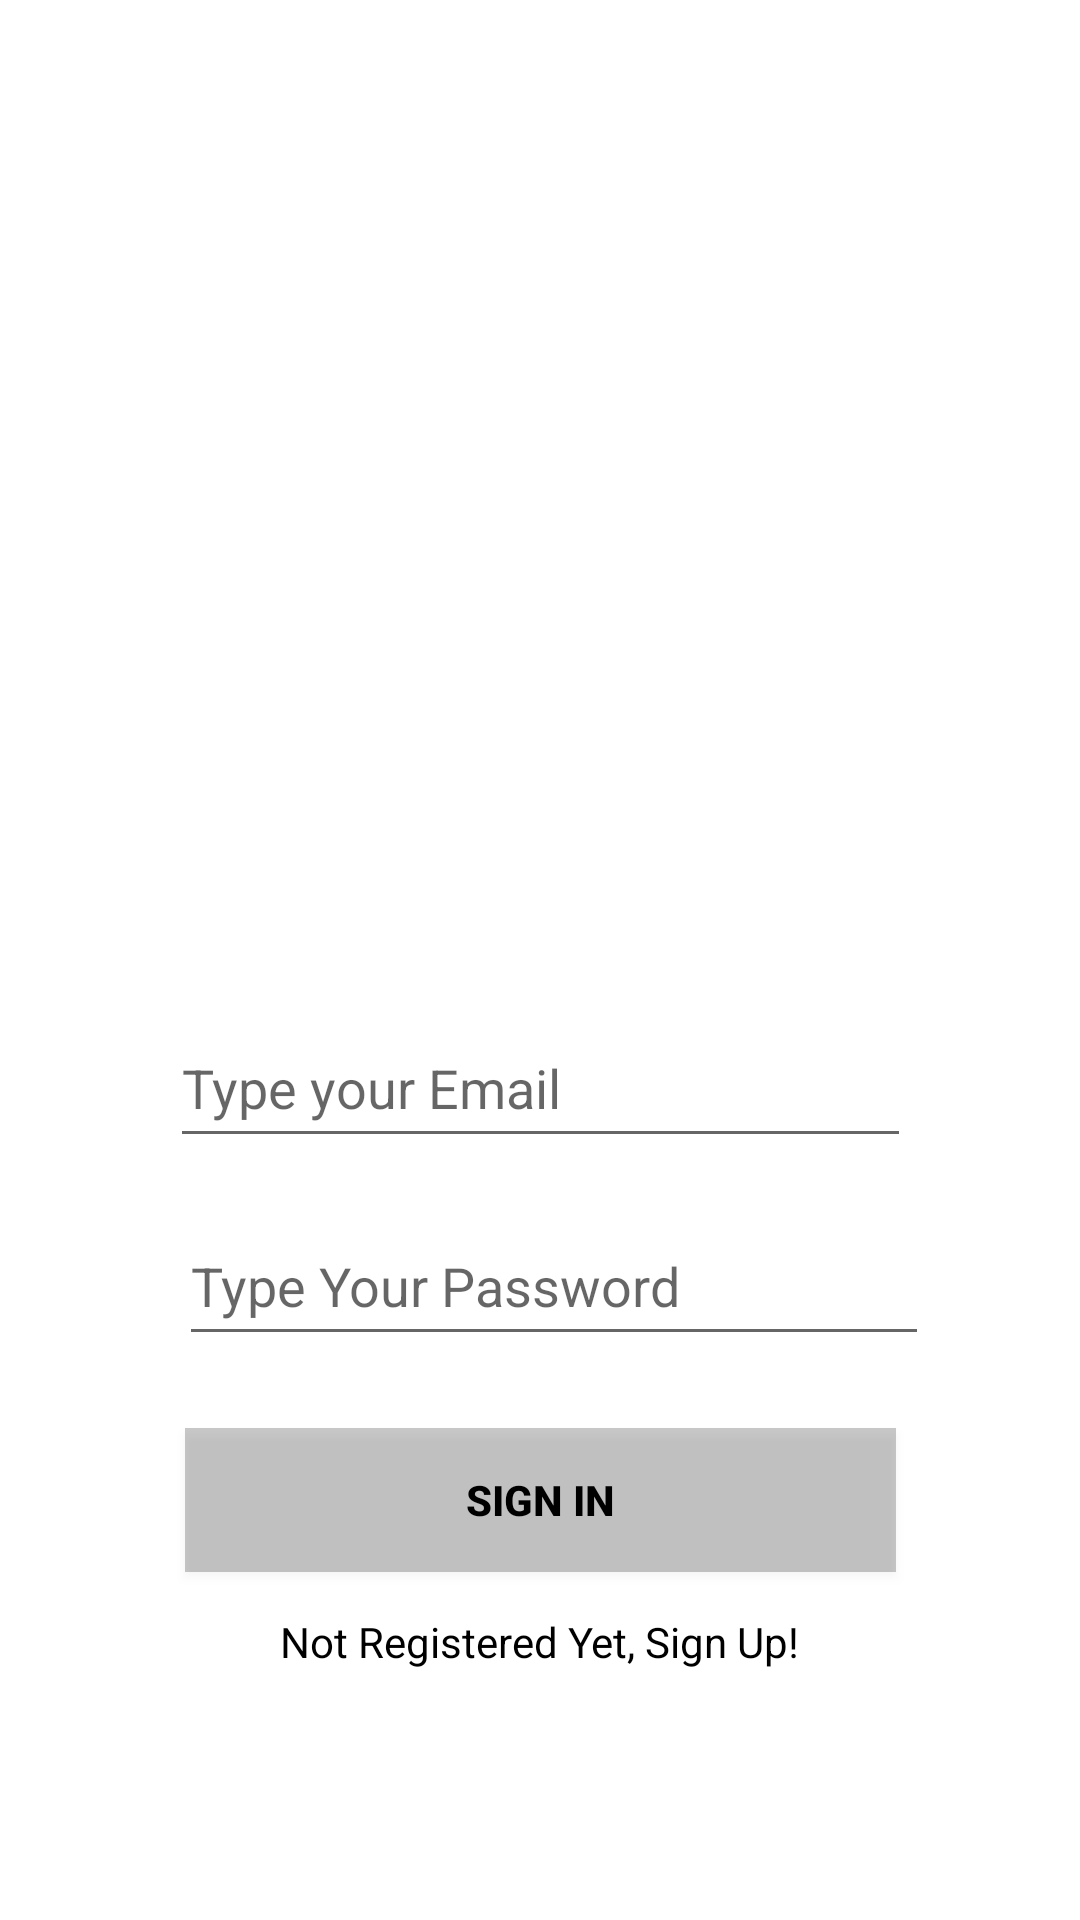

Write the Android layout XML for this screen, with the resource values it uses.
<!-- AndroidManifest.xml: application theme Theme.Scoutv1 -->
<!-- res/layout/activity_sign_in.xml -->
<?xml version="1.0" encoding="utf-8"?>
<androidx.constraintlayout.widget.ConstraintLayout xmlns:android="http://schemas.android.com/apk/res/android"
    xmlns:app="http://schemas.android.com/apk/res-auto"
    xmlns:tools="http://schemas.android.com/tools"
    android:layout_width="match_parent"
    android:layout_height="match_parent"
    android:background="@drawable/signin_screen_v3"
    tools:context=".SignInActivity">


    <com.google.android.material.textfield.TextInputEditText
        android:id="@+id/passET"
        android:layout_width="250dp"
        android:layout_height="50dp"
        android:layout_marginStart="85dp"
        android:layout_marginEnd="76dp"
        android:layout_marginBottom="8dp"
        android:hint="@string/signIn_hint2"
        android:inputType="textPassword"
        app:layout_constraintBottom_toTopOf="@+id/button"
        app:layout_constraintEnd_toEndOf="parent"
        app:layout_constraintStart_toStartOf="parent"
        app:layout_constraintTop_toBottomOf="@+id/emailEt"
        tools:ignore="TextContrastCheck" />

    <com.google.android.material.textfield.TextInputEditText
        android:id="@+id/emailEt"
        android:layout_width="247dp"
        android:layout_height="50dp"
        android:layout_marginStart="82dp"
        android:layout_marginTop="320dp"
        android:layout_marginEnd="82dp"
        android:hint="@string/signIn_hint1"
        android:inputType="textEmailAddress"
        app:layout_constraintBottom_toTopOf="@+id/passET"
        app:layout_constraintEnd_toEndOf="parent"
        app:layout_constraintStart_toStartOf="parent"
        app:layout_constraintTop_toTopOf="parent"
        tools:ignore="TextContrastCheck" />

    <androidx.appcompat.widget.AppCompatButton
        android:id="@+id/button"
        android:layout_width="237dp"
        android:layout_height="48dp"
        android:layout_marginHorizontal="16dp"
        android:layout_marginBottom="100dp"
        android:background="@color/cardview_shadow_start_color"
        android:text="@string/signIn_button"
        android:textColor="@color/black"
        android:textStyle="bold"
        app:layout_constraintBottom_toBottomOf="parent"
        app:layout_constraintEnd_toEndOf="parent"
        app:layout_constraintStart_toStartOf="parent"
        app:layout_constraintTop_toBottomOf="@+id/passET"
        tools:ignore="TextContrastCheck" />

    <TextView
        android:id="@+id/textView"
        android:layout_width="wrap_content"
        android:layout_height="wrap_content"
        android:layout_marginBottom="70dp"
        android:text="@string/signIn_last"
        android:textColor="@color/black"
        app:layout_constraintBottom_toBottomOf="parent"
        app:layout_constraintEnd_toEndOf="parent"
        app:layout_constraintHorizontal_bias="0.5"
        app:layout_constraintStart_toStartOf="parent"
        app:layout_constraintTop_toBottomOf="@+id/button"
        tools:ignore="TextContrastCheck" />

</androidx.constraintlayout.widget.ConstraintLayout>
<!-- resources referenced by this layout -->
<resources>
  <color name="black">#FF000000</color>
  <string name="signIn_button">Sign In</string>
  <string name="signIn_hint1">Type your Email</string>
  <string name="signIn_hint2">Type Your Password</string>
  <string name="signIn_last">Not Registered Yet, Sign Up!</string>
  <style name="Theme.Scoutv1" parent="Theme.MaterialComponents.DayNight.NoActionBar">
          
          <item name="colorPrimary">@color/purple_500</item>
          <item name="colorPrimaryVariant">@color/purple_700</item>
          <item name="colorOnPrimary">@color/white</item>
          
          <item name="colorSecondary">@color/teal_200</item>
          <item name="colorSecondaryVariant">@color/teal_700</item>
          <item name="colorOnSecondary">@color/black</item>
          
          <item name="android:statusBarColor">@color/yellow</item>
          
      </style>
  <color name="purple_500">#FF6200EE</color>
  <color name="purple_700">#FF3700B3</color>
  <color name="white">#FFFFFFFF</color>
  <color name="teal_200">#FF03DAC5</color>
  <color name="teal_700">#FF018786</color>
  <color name="yellow">#EADDCA</color>
</resources>
